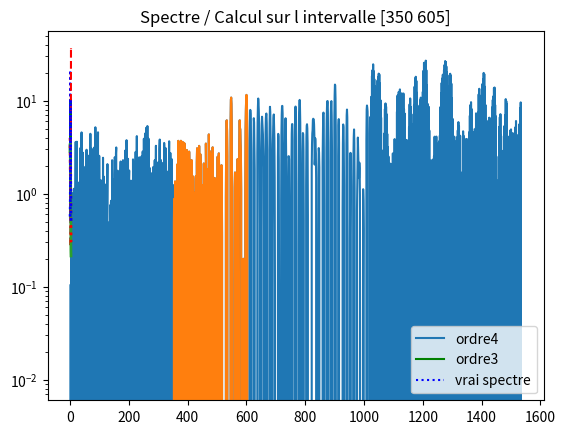

Reproduce this figure in Python.
import random as aleas  # pour generer des nombres aleatoires et +
import matplotlib.pyplot as plt # pour les graphiques
from scipy.signal import freqz   # pour avoir le TF de l'autocorrelation
import numpy as np #pour gerer les moyennes + covariances +++
####################################################################
#############   EXERCICE 3 / Partie 1            ###################
####################################################################
n=1536 #  nombre de donnees a genener
#% Sequences des parametres des 3 modeles AR du second ordre
a=[
    [1,-0.1344,0.9025], # coefficients du premier processus AR
    [1,-1.6674,0.9025], # Ccoefficients du second processus AR
    [1, 1.7820,0.8100]  # coefficients du troisieme processus AR
]
####################################################################
## Generer une serie temporelle (non-stationnaire globalement)
##    composee de 3 blocs stationnaires
####################################################################
####################################################################
## Generation et juxtaposition des 3 blocs de largeur n/3 chacun
t=range(-2,n-1)
y=[k*0 for k in t]
for k in range(1,int(n/3)):
    y[k+1]=-a[0][1]*y[k]-a[0][2]*y[k-1]+aleas.gauss(0,1)
for k in range(int(n/3)+1,2*int(n/3)):
    y[k+1]=-a[1][1]*y[k]-a[1][2]*y[k-1]+aleas.gauss(0,1)
for k in range(2*int(n/3)+1,n):
    y[k+1]=-a[2][1]*y[k]-a[2][2]*y[k-1]+aleas.gauss(0,1)
y=y[3:]  # suppression des donnees transitoires
t=t[3:]
# Trace- de la serie
plt.plot(t,y,label='Data = juxtapososition de 3 sous-series stationnaires')
plt.show()
#
###########################################################################
#%%
###########################################################################
# Calcul et trace-s des spectres des trois sous-series a partir de freqz
#  Puisque l on connait les coefficients, le calcul est fait directement
#  a- partir des coefficients (ne depend donc pas du nombre d-echantillons) 
# 
def spectre(*args): 
	Np = 256 # nombre de points du spectre
	f=freqz(1,args[0],Np)[0] # recuperer les echantillons de frequences (abscisses)
	mag=[]   # hauteurs des frequences observables correspondantes (ordonnees)
	for arg in args:
		mag.append(abs(freqz(1,arg,Np)[1])) # calcul du spectre de chaque sous-serie
	return (f,mag)

"""f,mag=spectre(a[0],a[1],a[2])
spectre1 = mag[0]
spectre2 = mag[1]
spectre3 = mag[2]"""

f,mag=spectre(a[0],a[1],a[2])
## Calcul des spectres des trois sous-series 
plt.semilogy(
	f,mag[0],'-g',
	f,mag[1],':b',
	f,mag[2],'--r'
)
## Traces des spectres des trois sous-series 
plt.show()
#
###########################################################################
#%%
# On choisit de decrire y par un modele AR d-ordre 3, puis d-ordre 4.
#    Estimation des coefficients des modeles AR d-ordres 3 et 4
# re-utiliser la partie deja ecrite pour superposer les estimations locales de spectres avec le resultat escompte-
def AR_model(debut, fin, serie, vrai_spectre):
    D = np.cov([
        y[debut : fin] + [0, 0, 0, 0],
        [0] + y[debut : fin] + [0, 0, 0],
        [0, 0] + y[debut : fin] + [0, 0],
        [0, 0, 0] + y[debut : fin] + [0],
        [0, 0, 0, 0] + y[debut : fin]])
    
    E = - np.linalg.inv(D[0:4, 0:4]) @ D[0, 1:5].reshape(4, 1)  # car on veut l'avoir à l'ordre 4
    H = - np.linalg.inv(D[0:3, 0:3]) @ D[0, 1:4].reshape(3, 1)  # car on veut l'avoir à l'ordre 3
    E1 = np.append([1], E)  # vecteur de coefficients incluant a0(ordre 4)
    H1 = np.append([1], H)
    
    #on trace la série entre 0 et le début de l'intervalle
    plt.plot(t[debut : fin], y[debut : fin])
    plt.title(serie)
    plt.show()
    
    #on trace les spectres (estimation)
    f, mag = spectre(E1, H1)
    
    #on calcule les valeurs correspondants aux spectres des 3 sous-series
    plt.semilogy(
    	f, mag[0],
    	f, mag[1],
    	':r',
        f, vrai_spectre,':b',
        linewidth = 2,
    )
    plt.title('Spectre / Calcul sur l intervalle [{} {}]'.format(debut, fin))
    plt.legend(['ordre4', 'ordre3',"vrai spectre"])
    return plt.show()

#calcul sur l'intervalle de 1 à 1536
#AR_model(1, 1536, "serie 1", mag[0])

#calcul sur l'intervalle 1 à 256
#AR_model(1, 256, "Série 1 sur l'intervalle [1, 256]", mag[0])

#calcul sur l'intervalle de 350 à 605
AR_model(350, 605, "Série 1 sur l'intervalle [350, 605]", mag[0])